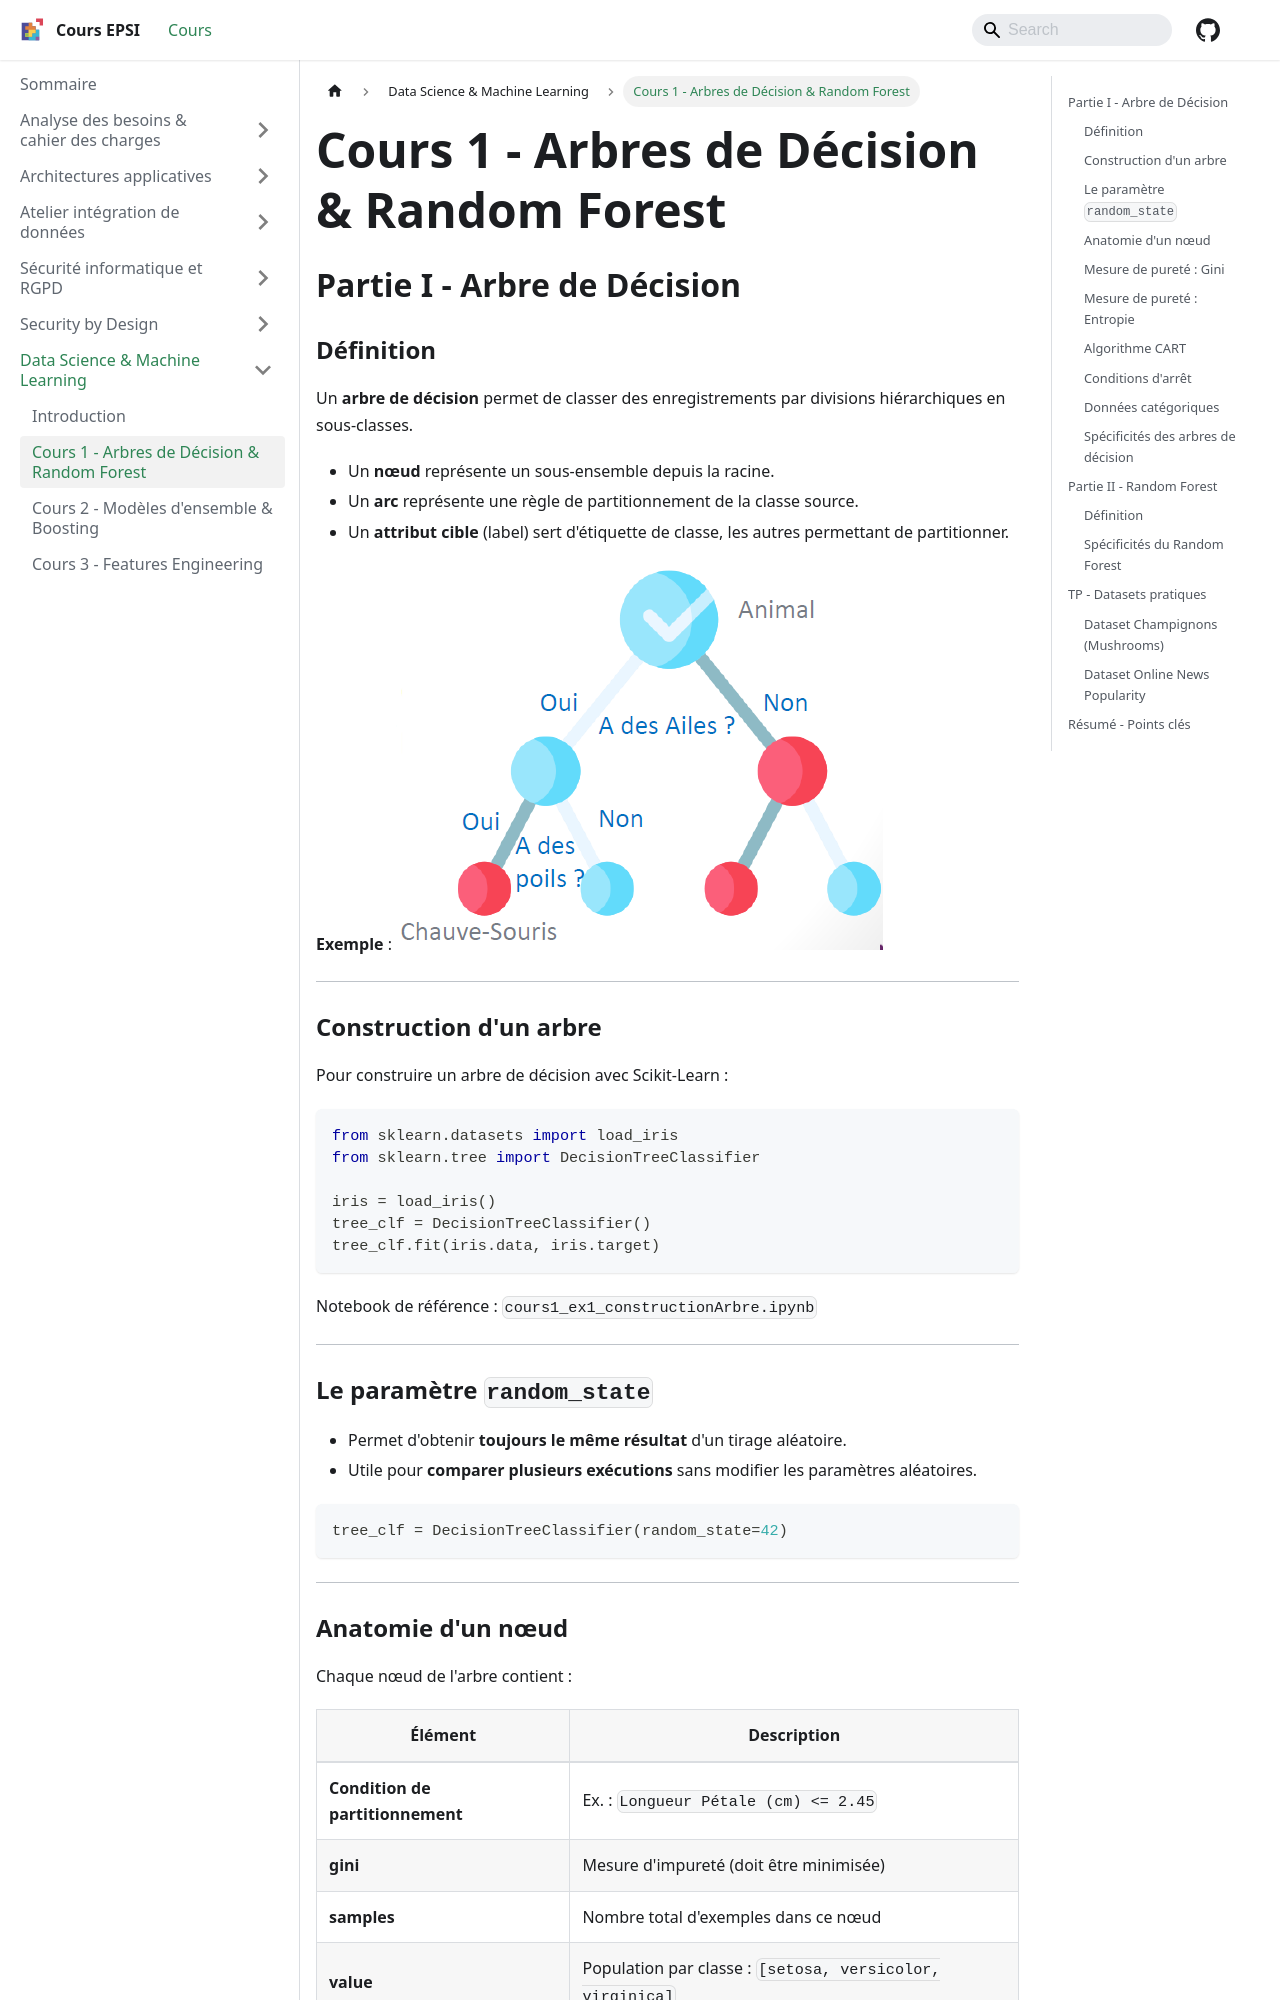

repository: rmerceron/cours-epsi · page: docs/Datascience et ML/cours-1-arbres-decision-random-forest/index.html · generator: docusaurus

---
sidebar_position: 2
title: "Cours 1 - Arbres de Décision & Random Forest"
---

# Cours 1 - Arbres de Décision & Random Forest

## Partie I - Arbre de Décision

### Définition

Un **arbre de décision** permet de classer des enregistrements par divisions hiérarchiques en sous-classes.

- Un **nœud** représente un sous-ensemble depuis la racine.
- Un **arc** représente une règle de partitionnement de la classe source.
- Un **attribut cible** (label) sert d'étiquette de classe, les autres permettant de partitionner.

**Exemple** :
![arbre_de_decisions.png](../../static/img/Datascience%20et%20ML/arbre_de_decisions.png)

---

### Construction d'un arbre

Pour construire un arbre de décision avec Scikit-Learn :

```python
from sklearn.datasets import load_iris
from sklearn.tree import DecisionTreeClassifier

iris = load_iris()
tree_clf = DecisionTreeClassifier()
tree_clf.fit(iris.data, iris.target)
```

Notebook de référence : `cours1_ex1_constructionArbre.ipynb`

---

### Le paramètre `random_state`

- Permet d'obtenir **toujours le même résultat** d'un tirage aléatoire.
- Utile pour **comparer plusieurs exécutions** sans modifier les paramètres aléatoires.

```python
tree_clf = DecisionTreeClassifier(random_state=42)
```

---
